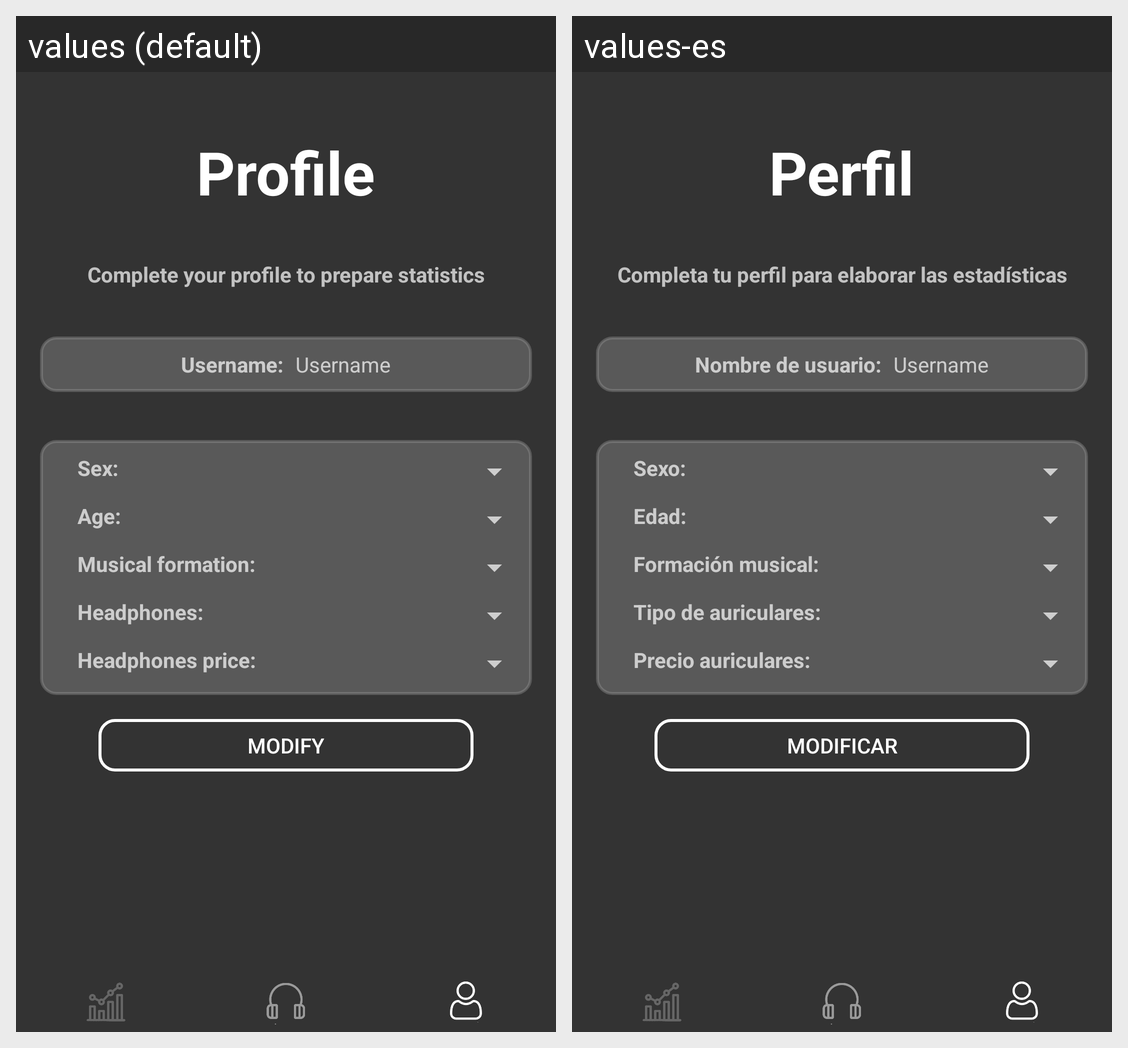

This grid shows one Android layout under two languages. Give, for every string resource on the screen, its name, the default text and each shown locale's text.
Android screen res/layout/activity_perfil.xml rendered under 2 locales, left to right: values (default), values-es. Device: Nexus 5 (rendered at 1080×1920; each locale shown at half size, 540×960, under a caption strip naming it); theme Theme.AppCompat.NoActionBar.
Strings drawn on this screen, with the default value and each locale's value (text and hints the layout hard-codes, and strings that could not be matched under every locale, appear in the picture but are not listed):

perfil
  values: Profile
  values-es: Perfil

claimpro
  values: Complete your profile to prepare statistics
  values-es: Completa tu perfil para elaborar las estadísticas

userpro
  values: Username:
  values-es: Nombre de usuario:

pro1
  values: Sex:
  values-es: Sexo:

pro2
  values: Age:
  values-es: Edad:

pro3
  values: Musical formation:
  values-es: Formación musical:

pro4
  values: Headphones:
  values-es: Tipo de auriculares:

pro5
  values: Headphones price:
  values-es: Precio auriculares:

pro6
  values: Modify
  values-es: Modificar
